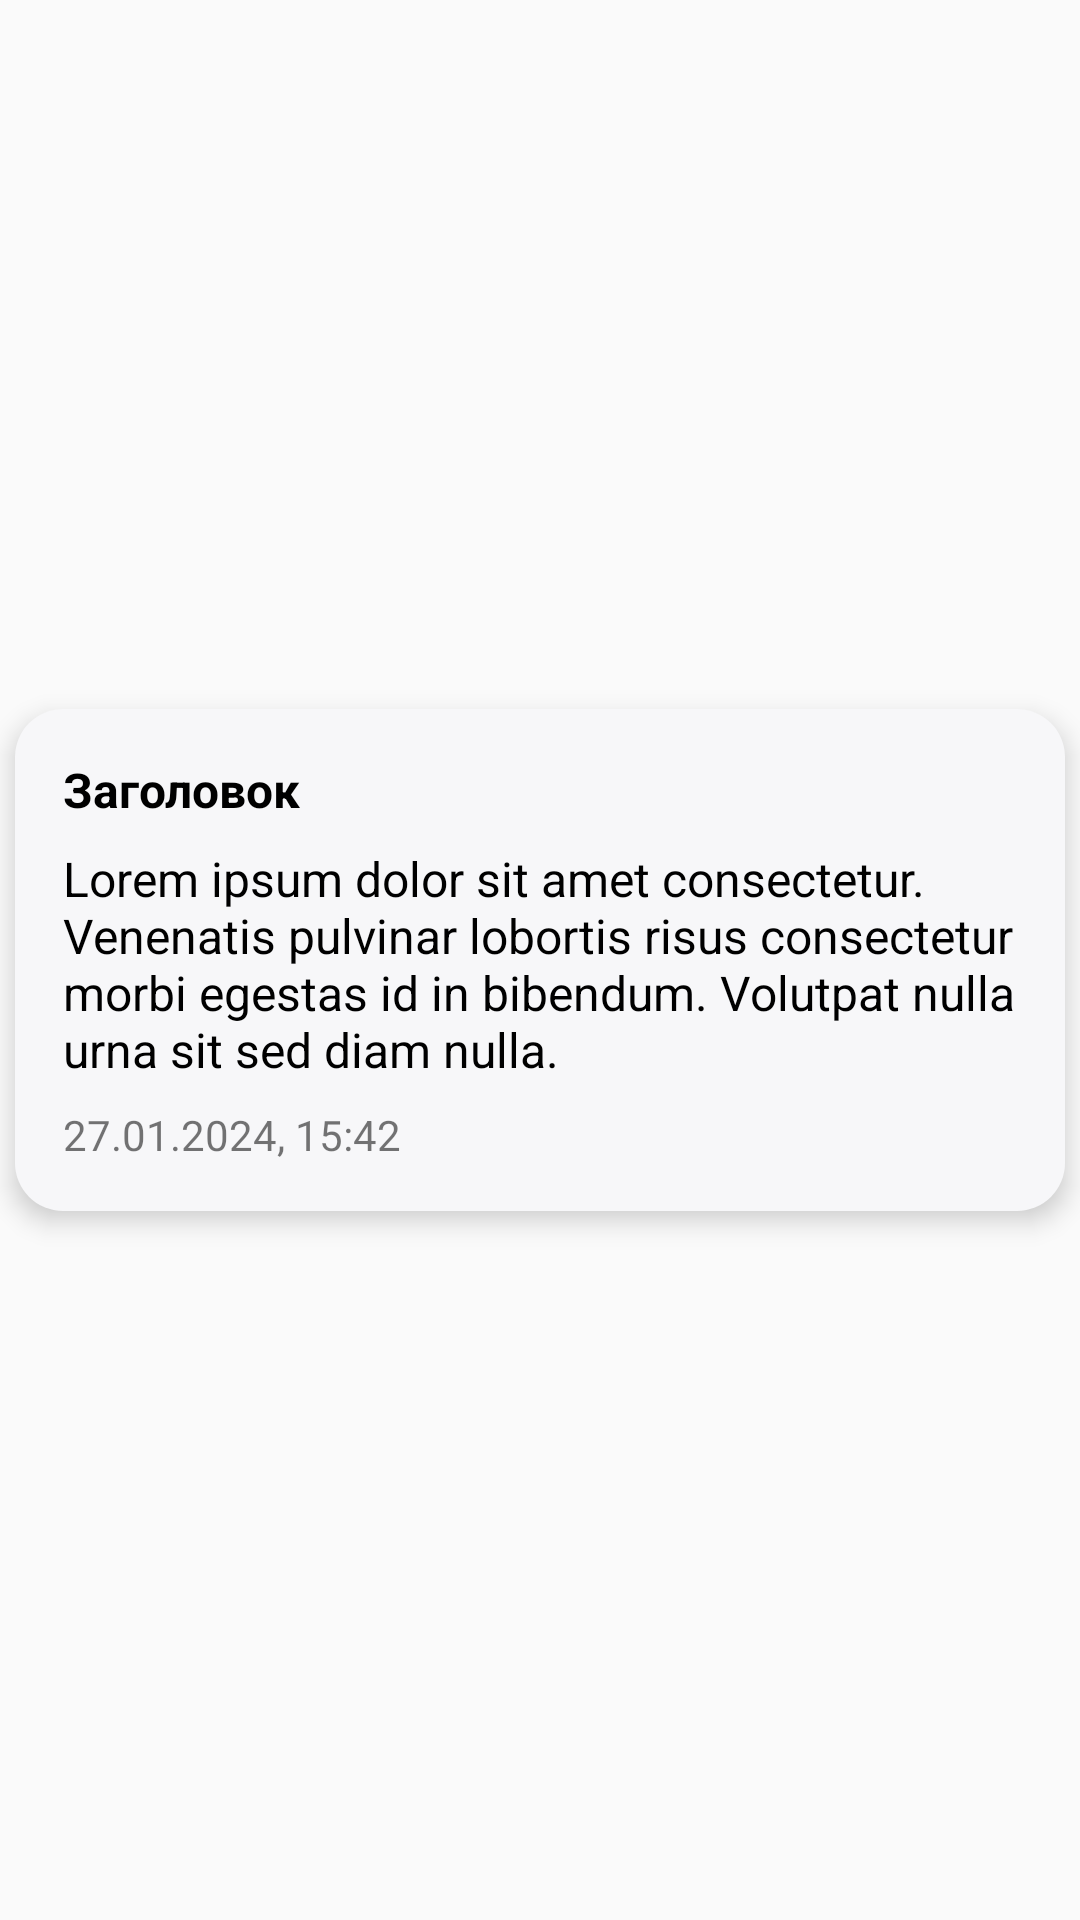

The Android layout XML behind this screen, and the referenced resources:
<!-- AndroidManifest.xml: application theme Theme.MatuleShoes -->
<!-- res/layout/listitem.xml -->
<?xml version="1.0" encoding="utf-8"?>
<LinearLayout xmlns:android="http://schemas.android.com/apk/res/android"
    android:layout_width="match_parent"
    android:layout_height="wrap_content"
    android:gravity="center">

    <LinearLayout
        android:layout_width="350dp"
        android:layout_height="wrap_content"
        android:orientation="vertical"
        android:padding="16dp"
        android:elevation="5dp"
        android:layout_marginTop="15dp"
        android:layout_marginBottom="15dp"
        android:background="@drawable/gray_conrner_rectangle">

        <TextView
            android:id="@+id/title"
            android:layout_width="wrap_content"
            android:layout_height="wrap_content"
            android:textColor="@color/black"
            android:textSize="16sp"
            android:textStyle="bold"
            android:text="Заголовок"/>

        <TextView
            android:id="@+id/desc"
            android:layout_marginTop="8dp"
            android:layout_width="match_parent"
            android:layout_height="wrap_content"
            android:textColor="@color/black"
            android:textSize="16sp"
            android:text="Lorem ipsum dolor sit amet consectetur. Venenatis pulvinar lobortis risus consectetur morbi egestas id in bibendum. Volutpat nulla urna sit sed diam nulla."/>

        <TextView
            android:id="@+id/time"
            android:layout_marginTop="8dp"
            android:layout_width="match_parent"
            android:layout_height="wrap_content"
            android:textSize="14sp"
            android:text="27.01.2024, 15:42"/>


    </LinearLayout>

</LinearLayout>
<!-- resources referenced by this layout -->
<resources>
  <color name="black">#FF000000</color>
  <!-- drawable gray_conrner_rectangle (drawable) -->
  <?xml version="1.0" encoding="utf-8"?>
  <shape android:shape="rectangle" xmlns:android="http://schemas.android.com/apk/res/android">
  
      <corners android:radius="16dp"/>
  
      <solid android:color="@color/gray"/>
  
  </shape>
  <style name="Theme.MatuleShoes" parent="Base.Theme.MatuleShoes" />
  <color name="gray">#F7F7F9</color>
  <style name="Base.Theme.MatuleShoes" parent="Theme.AppCompat.DayNight.NoActionBar">
          
          
  
          <item name="colorPrimary">
              @color/blue
          </item>
  
      </style>
  <color name="blue">#48B2E7</color>
</resources>
